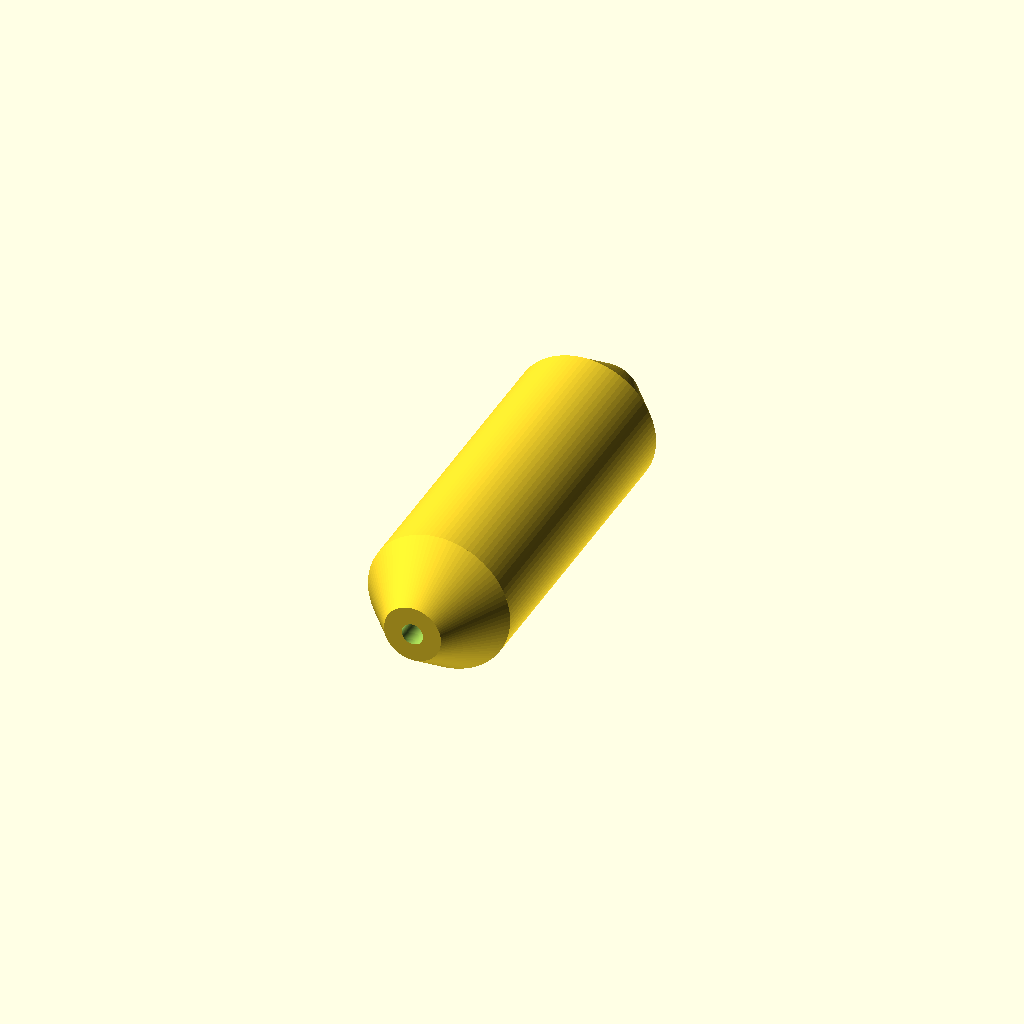
Cell 1: rendered with the file's own defaults.
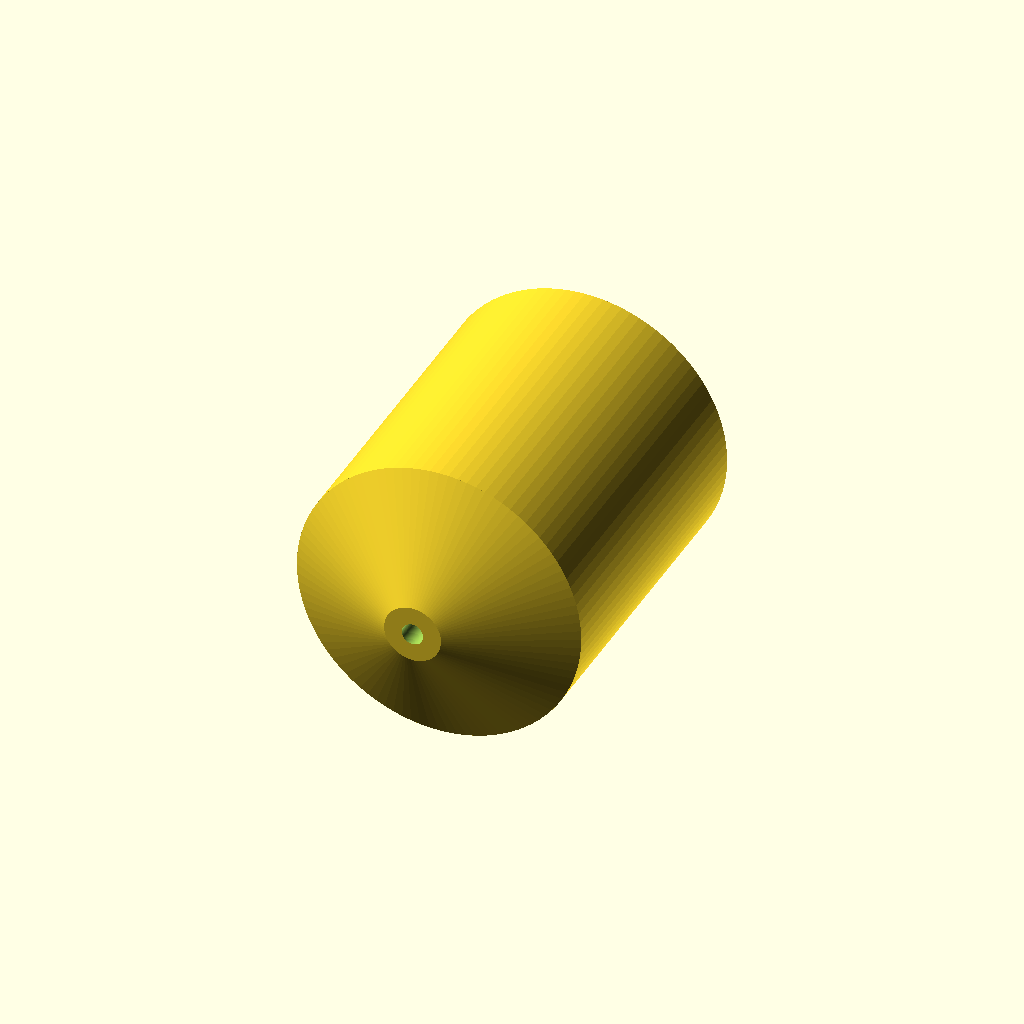
Cell 2: the same model with fender_d = 200.
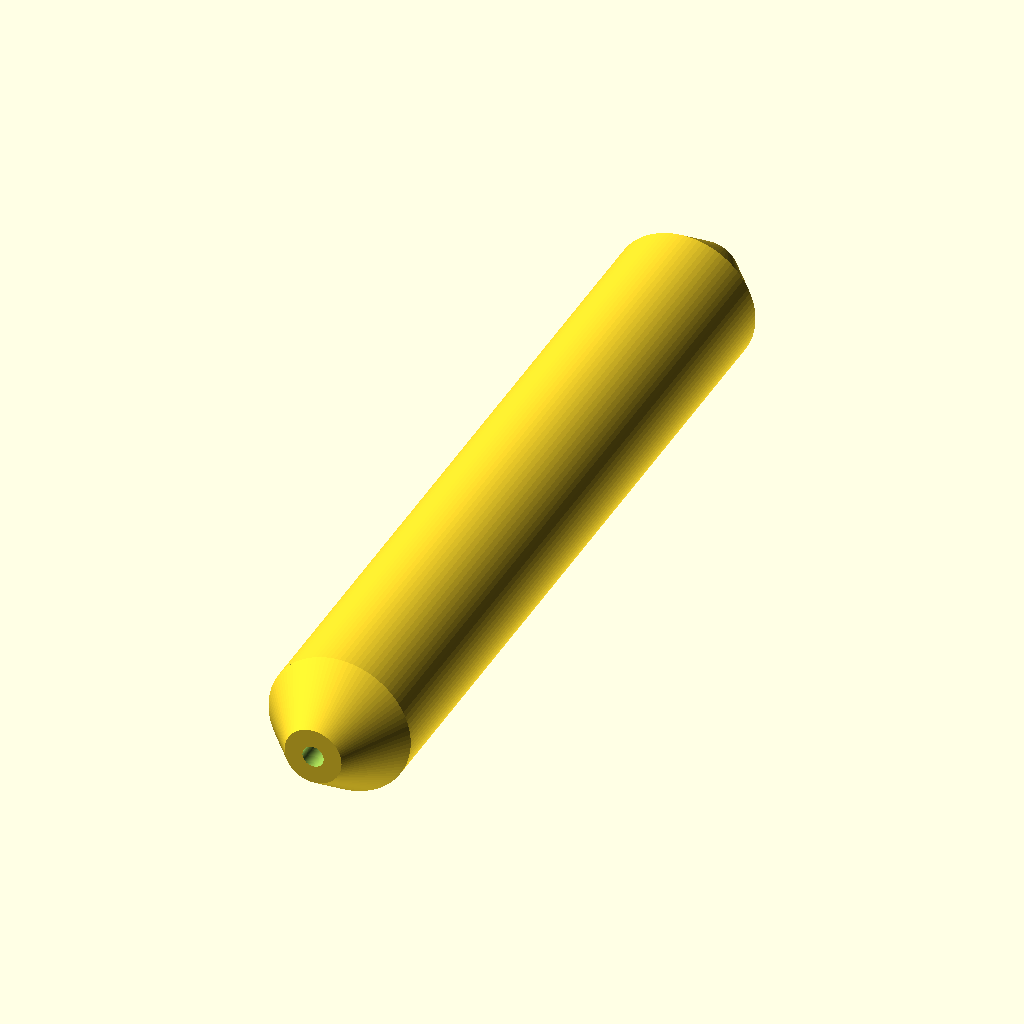
Cell 3: fender_len = 600 (everything else at default).
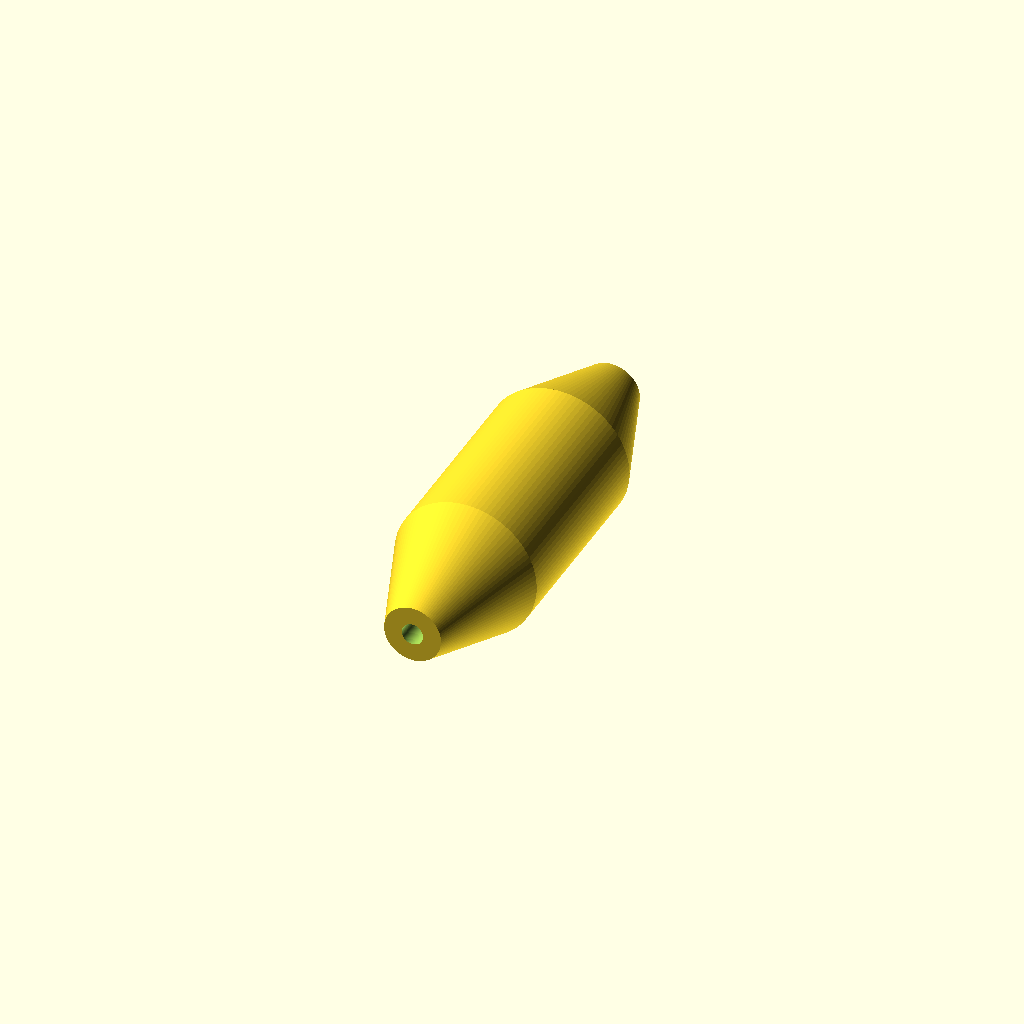
Cell 4: taper_len = 80 (everything else at default).
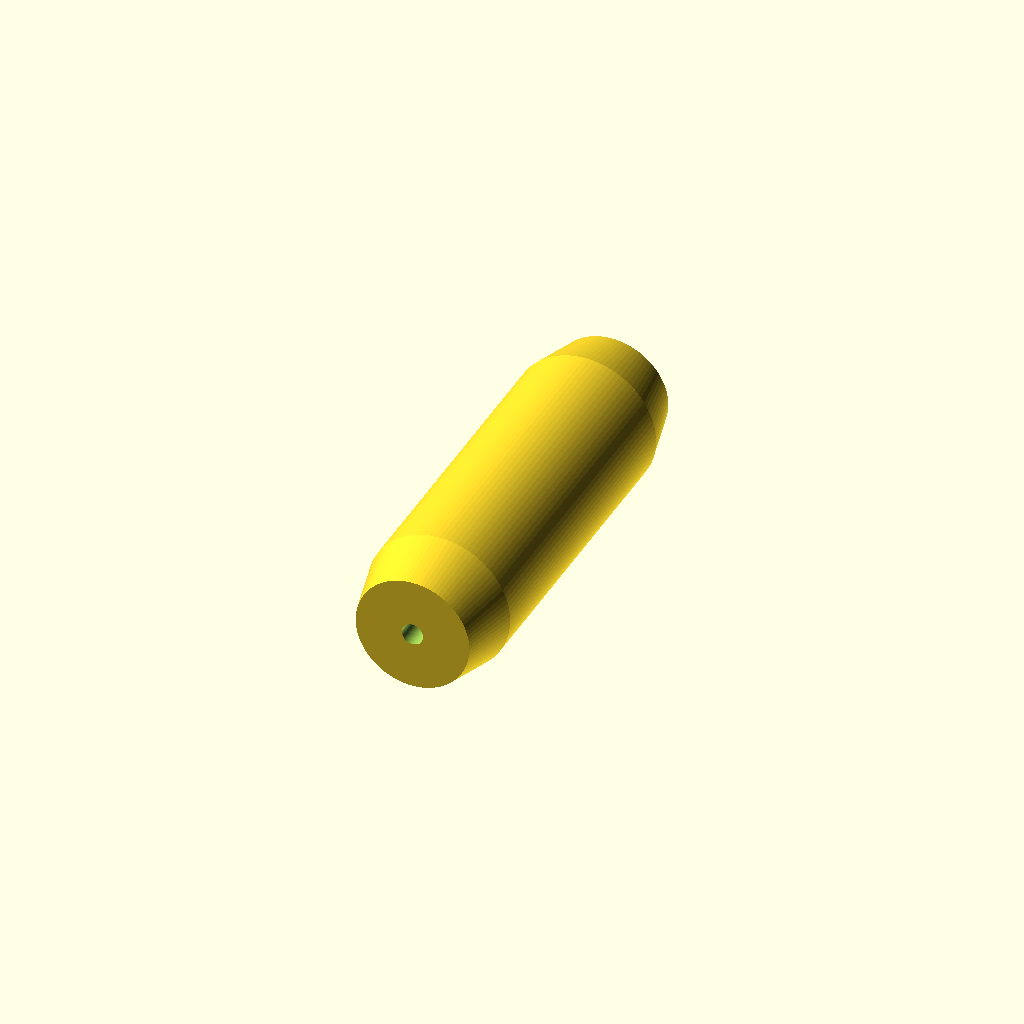
Cell 5: end_d = 80 (everything else at default).
One fixed orthographic camera (rotation 55°, 0°, 25°; colour scheme Cornfield) for every cell.
Source of the model, parts/parent/exterior/cots/parent_fender/parent_fender.scad:
// =====================================================================
// parent_fender.scad — 親機 浮子 (市販の紡錘形フロート、中心に紐通しの空洞) 仮モデル (購入品)
//
// 配置検討・アセンブリ表示用。印刷対象ではない。
// **寸法はすべて仮値** (2026-09-04/05 人間回答: 「現物があるが寸法は後で測る」
//   「完全な円筒ではない (挟めない)」「中に空洞があるので紐を通して固定」)。
// 実測後に parent_fender.md と本ファイル、parent_float_yoke.scad の同名変数を同時に更新する (二重定義)。
//
// 座標系: 浮子の軸 = Y、原点 = 胴の中心。両端は円錐で先細り、中心に貫通穴 (紐通し)。
// =====================================================================

/* [外形 (仮値・要実測)] */
fender_d   = 100;   // 胴の最大外径
fender_len = 300;   // 全長 (端面から端面)
taper_len  = 40;    // 先細り部の長さ (片側)
end_d      = 40;    // 端面の径
bore_d     = 15;    // 中心空洞 (紐通し) の径

$fn = 96;

cyl_len = fender_len - 2*taper_len;
vol_l = (PI*pow(fender_d/2,2)*cyl_len
         + 2 * PI*taper_len/3 * (pow(fender_d/2,2) + fender_d/2*end_d/2 + pow(end_d/2,2))
         - PI*pow(bore_d/2,2)*fender_len) / 1e6;
assert(cyl_len > 0, "先細り部が全長より長い");
assert(end_d > bore_d + 6, "端面が空洞に対して薄い");
echo(str("parent_fender: d=", fender_d, " len=", fender_len, " taper=", taper_len, " end_d=", end_d,
         " bore=", bore_d, " displacement=", vol_l, " L/pc (provisional)"));

rotate([-90, 0, 0]) difference() {
    union() {
        translate([0, 0, -cyl_len/2]) cylinder(d = fender_d, h = cyl_len);
        translate([0, 0,  cyl_len/2]) cylinder(d1 = fender_d, d2 = end_d, h = taper_len);
        translate([0, 0, -cyl_len/2]) mirror([0, 0, 1]) cylinder(d1 = fender_d, d2 = end_d, h = taper_len);
    }
    cylinder(d = bore_d, h = fender_len + 2, center = true);
}
Parameter table extracted from the source (name, type, default, range or options):
fender_d: number, default 100
fender_len: number, default 300
taper_len: number, default 40
end_d: number, default 40
bore_d: number, default 15
